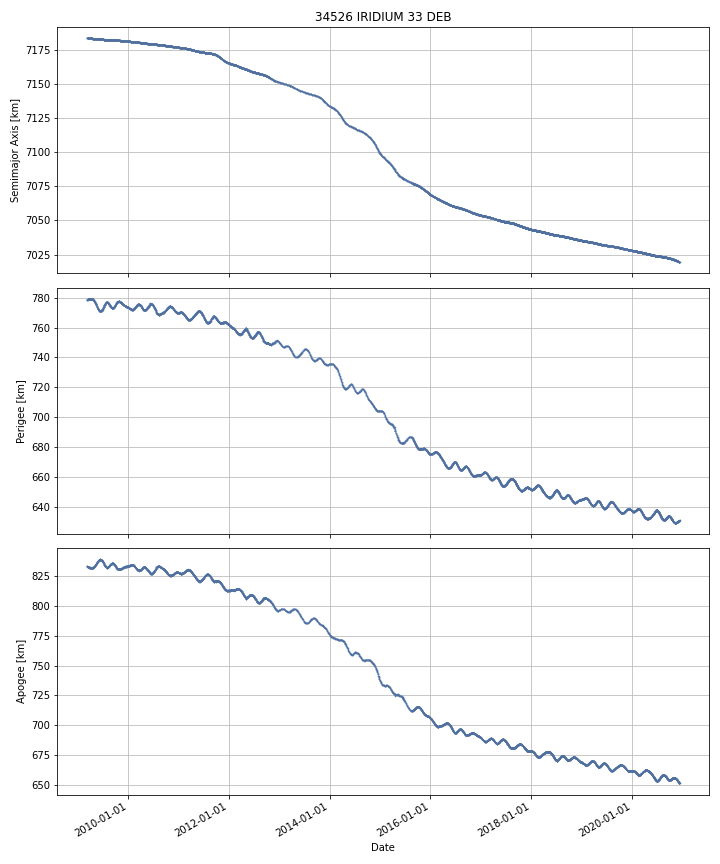

Data behind this chart, as committed beside it:
DATE, SEMIMAJOR_AXIS, PERIAPSIS, APOAPSIS, DOT_SEMIMAJOR_AXIS, DOT_PERIAPSIS, DOT_APOAPSIS
2009-03-10, 7184, 778.6, 832.7, , , 
2009-03-11, 7184, 778.4, 832.8, -0.01076, -0.1462, 0.1247
2009-03-12, 7184, 778.6, 832.7, -0.00849, 0.15, -0.167
2009-03-13, 7184, 778.6, 832.6, -0.006782, 0.05598, -0.06955
2009-03-14, 7184, 778.6, 832.6, -0.008083, 0.004817, -0.02098
2009-03-15, 7184, 778.7, 832.5, -0.01273, 0.07444, -0.0999
2009-03-16, 7184, 778.8, 832.3, -0.01076, 0.1467, -0.1682
2009-03-17, 7184, 778.8, 832.3, -0.008659, 0.0006151, -0.01793
2009-03-18, 7184, 778.8, 832.3, -0.01001, -0.0172, -0.002819
2009-03-19, 7184, 778.9, 832.2, -0.007156, 0.03655, -0.05086
2009-03-20, 7184, 779, 832.1, -0.006261, 0.1141, -0.1267
2009-03-21, 7184, 779, 832, -0.009693, 0.06436, -0.08375
2009-03-22, 7184, 779, 832, -0.01196, -0.01466, -0.009273
2009-03-23, 7184, 779.1, 831.9, -0.008894, 0.0429, -0.06069
2009-03-24, 7184, 779.1, 831.9, -0.008671, 0.04638, -0.06372
2009-03-25, 7184, 779.1, 831.9, -0.009835, -0.002968, -0.0167
2009-03-26, 7184, 779.1, 831.8, -0.009851, 0.02199, -0.04169
2009-03-27, 7184, 779.1, 831.8, -0.01145, 0.004327, -0.02723
2009-03-28, 7184, 779.1, 831.8, -0.009637, -0.05614, 0.03687
2009-03-29, 7184, 779.1, 831.8, -0.008633, 0.004928, -0.02219
2009-03-30, 7184, 779.1, 831.8, -0.009651, 0.02959, -0.04889
2009-03-31, 7184, 779.1, 831.7, -0.009616, 0.02377, -0.043
2009-04-01, 7184, 779.2, 831.7, -0.008086, 0.01343, -0.02961
2009-04-02, 7184, 779.2, 831.7, -0.009337, 0.01785, -0.03653
2009-04-03, 7184, 779.2, 831.6, -0.00884, 0.02664, -0.04432
2009-04-04, 7184, 779.2, 831.6, -0.0093, -0.01228, -0.006325
2009-04-05, 7184, 779.2, 831.6, -0.007691, -0.0107, -0.004686
2009-04-06, 7184, 779.2, 831.6, -0.01002, 0.02524, -0.04529
2009-04-07, 7184, 779.2, 831.5, -0.01149, 0.006467, -0.02945
2009-04-08, 7183, 779.2, 831.5, -0.008726, 0.01564, -0.03309
2009-04-09, 7183, 779.2, 831.5, -0.006382, -0.05708, 0.04432
2009-04-10, 7183, 779.2, 831.5, -0.01117, 0.005739, -0.02807
2009-04-11, 7183, 779.2, 831.5, -0.01083, -0.002188, -0.01948
2009-04-12, 7183, 779.2, 831.5, -0.009719, 0.01292, -0.03236
2009-04-13, 7183, 779.2, 831.4, -0.006745, 0.01828, -0.03177
2009-04-14, 7183, 779.2, 831.4, -0.01041, -0.03266, 0.01183
2009-04-15, 7183, 779.1, 831.5, -0.01316, -0.06696, 0.04063
2009-04-16, 7183, 779, 831.5, -0.01151, -0.09326, 0.07024
2009-04-17, 7183, 778.9, 831.6, -0.009747, -0.06197, 0.04248
2009-04-18, 7183, 778.9, 831.6, -0.009113, -0.02434, 0.006111
2009-04-19, 7183, 778.9, 831.6, -0.01045, -0.01639, -0.004499
2009-04-20, 7183, 778.8, 831.7, -0.007576, -0.079, 0.06385
2009-04-21, 7183, 778.8, 831.7, -0.01148, -0.05125, 0.02829
2009-04-22, 7183, 778.7, 831.7, -0.01405, -0.07704, 0.04893
2009-04-23, 7183, 778.6, 831.8, -0.008229, -0.07774, 0.06128
2009-04-24, 7183, 778.5, 831.9, -0.009577, -0.1038, 0.08464
2009-04-25, 7183, 778.5, 831.9, -0.01249, -0.06299, 0.038
2009-04-26, 7183, 778.3, 832, -0.01235, -0.1218, 0.09709
2009-04-27, 7183, 778.1, 832.2, -0.006268, -0.24, 0.2275
2009-04-28, 7183, 778, 832.4, -0.01001, -0.1337, 0.1137
2009-04-29, 7183, 777.9, 832.4, -0.01009, -0.03243, 0.01224
2009-04-30, 7183, 777.8, 832.4, -0.007504, -0.09205, 0.07704
2009-05-01, 7183, 777.8, 832.5, -0.012, -0.08293, 0.05893
2009-05-02, 7183, 777.6, 832.7, -0.01357, -0.1877, 0.1606
2009-05-03, 7183, 777.4, 832.8, -0.008168, -0.1269, 0.1106
2009-05-04, 7183, 777.4, 832.8, -0.01191, -0.04746, 0.02365
2009-05-05, 7183, 777.3, 832.9, -0.008637, -0.1304, 0.1131
2009-05-06, 7183, 777.2, 833, -0.009548, -0.0957, 0.0766
2009-05-07, 7183, 776.8, 833.3, -0.01102, -0.3776, 0.3556
2009-05-08, 7183, 776.6, 833.5, -0.007797, -0.2058, 0.1902
... 4,233 more rows
